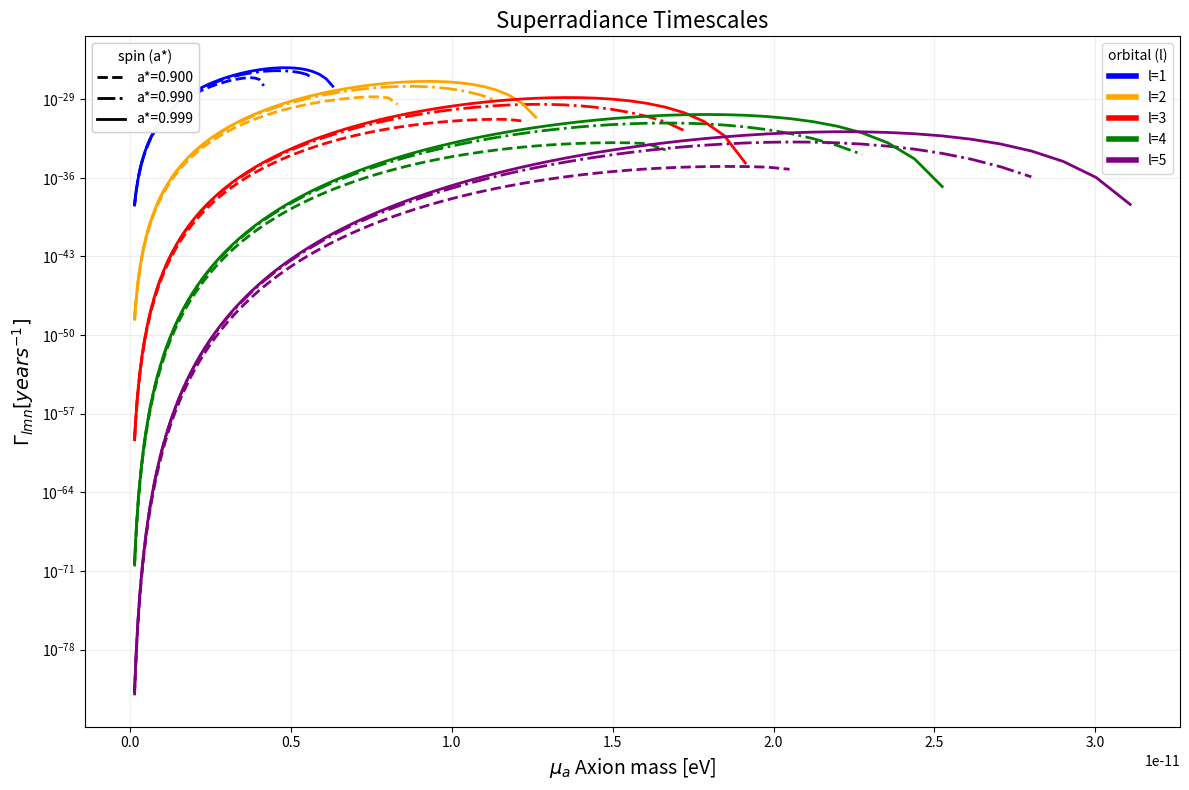

Reproduce this figure in Python.
import math
import numpy as np
import matplotlib.pyplot as plt
from matplotlib.lines import Line2D

def calc_clmn(l: int, m, n, a, r_g, mu_a):
    # Use ** for exponentiation
    num_1 = (2**(4 * l + 2)) * math.factorial(2 * l + n + 1)
    denom_1 = (l + n + 1)**(2 * l + 4) * math.factorial(n)
    
    first = num_1 / denom_1
    
    num_2 = math.factorial(l)
    denom_2 = math.factorial(2 * l) * math.factorial(2 * l + 1)
    
    second = (num_2 / denom_2) ** 2
    
    ### product term ###
    prod = 1.0 
    r_plus = calc_r_plus(r_g, a)
    w_plus = calc_w_plus(r_g, a)
    
    for j in range(1, l + 1):
        term = (j**2) * (1 - a**2/r_g**2) + 4 * r_plus**2 * (m * w_plus - mu_a)**2
        prod *= term
    
    return first * second * prod

def calc_r_plus(r_g, a):
    return r_g + np.sqrt(r_g**2 - a**2)

def calc_w_plus(r_g, a):
    first = 1 / (2 * r_g)
    
    num = a / r_g
    denom = 1 + np.sqrt(1 - (a/r_g)**2)
    
    second = num / denom
    return first * second

def calc_alpha(mu_a, r_g):
    return mu_a * r_g

def Gamma(l, m, n, a, r_g, mu_a):
    alpha = calc_alpha(mu_a, r_g)
    r_plus = calc_r_plus(r_g, a)
    w_plus = calc_w_plus(r_g, a)
    
    C_lmn = calc_clmn(l, m, n, a, r_g, mu_a)
    
    # Superradiance rate formula
    return 2 * mu_a * alpha**(4 * l + 4) * r_plus * (m * w_plus - mu_a) * C_lmn

def plot_inverse_superradiance_rate_overlay():
    l_values = [1, 2, 3, 4, 5]
    
    m_bh_sm = 1e1
    m_bh_ev = m_bh_sm * 1.116e66  # 10^-11 solar masses in kg
    G_N = 6.708e-57  # m^3 kg^-1 s^-2
    r_g = G_N * m_bh_ev
    print(r_g)
    spins = [0.90, 0.99, 0.999]
    alpha_vals = np.logspace(-2, 1, 200)  # 0.01 to 1.0 (log scale)
    
    # Create single figure
    fig, ax = plt.subplots(1, 1, figsize=(12, 8))
    
    colors = ['blue', 'orange', 'red', 'green', 'purple']
    linestyles = ["--", "-.", "-"]
    
    for spin_idx, a_star in enumerate(spins):
        a = a_star * r_g
        
        for l_idx, l in enumerate(l_values):
            m = l  # m = l
            n = l  # n = l
            
            gamma_vals = []
            gamma_years = []
            valid_alpha = []
            velocity_vals = []
            mu_vals = []
            
            for alpha in alpha_vals:
                mu_a = alpha / r_g
                omega_plus = calc_w_plus(r_g, a)
                
                # Check superradiance condition
                if m * omega_plus > mu_a:
                    try:
                        gamma = Gamma(l, m, n, a, r_g, mu_a)
                        # Calculate Gamma^{-1} instead of Gamma
                        if gamma > 0 and np.isfinite(gamma):
                            gamma_vals.append(gamma)
                            gamma_years.append(gamma * 6.58e-16 * 3.154e7)  # Convert eV^-1 to years
                            valid_alpha.append(alpha)
                            velocity_vals.append(alpha / l)  # v = alpha / l
                            mu_vals.append(mu_a)
                    except (OverflowError, ValueError, ZeroDivisionError):
                        pass
            
            # Plot both spin values on the same axes
            # Use different linestyles for different spins, colors for different l
            ax.semilogy(mu_vals, np.array(gamma_years), 
                     color=colors[l_idx % len(colors)],
                     linestyle=linestyles[spin_idx % len(linestyles)],
                     linewidth=2)
    
    # Format the plot for Gamma^{-1} with inverted y-axis
    ax.set_xlabel(r'$\mu_a$ Axion mass [eV]', fontsize=14)
    ax.set_ylabel(r'$\Gamma_{lmn} [years^{-1}]$', fontsize=14)
    ax.set_title(r'Superradiance Timescales', fontsize=16)
    color_handles = [Line2D([0], [0], color=colors[i % len(colors)], lw=4, linestyle='-') for i, _ in enumerate(l_values)]
    color_labels = [f"l={l}" for l in l_values]
    legend1 = ax.legend(color_handles, color_labels, title='orbital (l)', fontsize=10, loc='upper right', frameon=True)

    # create a linestyle legend (separate box) for spins
    style_handles = [Line2D([0], [0], color='black', lw=2, linestyle=linestyles[i % len(linestyles)]) for i, _ in enumerate(spins)]
    style_labels = [f"a*={a_star:.3f}" for a_star in spins]
    legend2 = ax.legend(style_handles, style_labels, title='spin (a*)', fontsize=10, loc='upper left', frameon=True)

    ax.add_artist(legend1)
    ax.add_artist(legend2)

    ax.grid(True, which="both", ls="-", alpha=0.2)
    # ax.set_xlim(0, 0.5)
    # ax.set_ylim(1e-16, 1e-6)
    
    plt.tight_layout()
    plt.savefig("SRRateOutput.pdf")
    plt.show()

def demonstrate_plot_features():
    """Explain what the plot shows"""
    print("Plot Features:")
    print("=" * 50)
    print("1. OVERLAY: Both spin values (a* = 0.90 and 0.99) on same plot")
    print("2. COLOR CODING: Different colors for different l values")
    print("   - Blue: l=1, Red: l=2, Green: l=3, Purple: l=4")
    print("3. LINE STYLE: Solid lines: a*=0.99, Dashed lines: a*=0.90")
    print("4. INVERTED Y-AXIS: Timescale DESCENDS from top to bottom")
    print("   - Top: Long timescales (slow growth)")
    print("   - Bottom: Short timescales (fast growth)")
    print("5. PHYSICAL MEANING:")
    print("   - Lower curves = Faster instability growth")
    print("   - Higher spin (a*=0.99) = Faster growth than lower spin (a*=0.90)")
    print("   - Lower l values = Much faster growth than higher l values")
    print("=" * 50)

if __name__ == "__main__":
    demonstrate_plot_features()
    plot_inverse_superradiance_rate_overlay()
